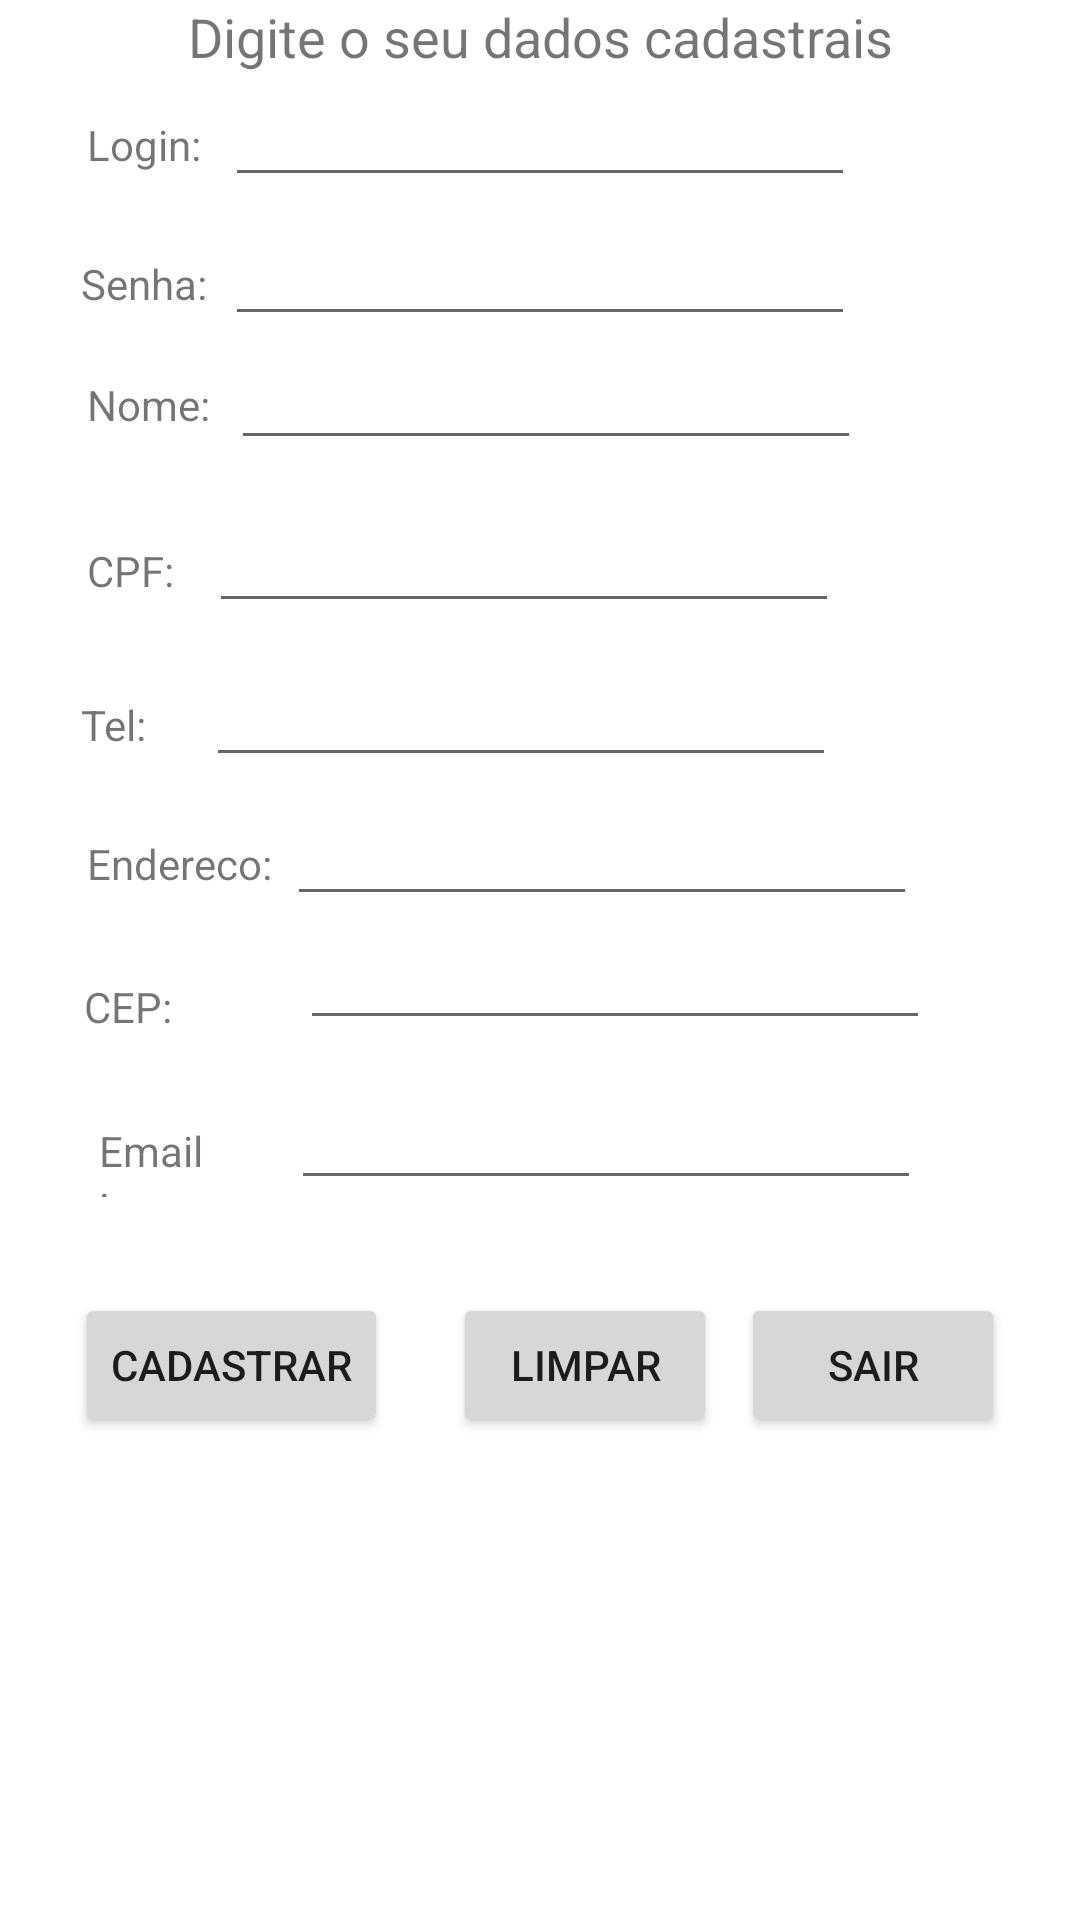

Reconstruct the res/layout file that produces this screen, plus the resources it refers to.
<!-- AndroidManifest.xml: application theme Theme.Maca_Cheia -->
<!-- res/layout/activity_cadastro.xml -->
<?xml version="1.0" encoding="utf-8"?>
<androidx.constraintlayout.widget.ConstraintLayout xmlns:android="http://schemas.android.com/apk/res/android"
    xmlns:app="http://schemas.android.com/apk/res-auto"
    xmlns:tools="http://schemas.android.com/tools"
    android:layout_width="match_parent"
    android:layout_height="match_parent"
    tools:context=".Cadastro">

    <ScrollView
        android:id="@+id/scrollView2"
        android:layout_width="318dp"
        android:layout_height="0dp"
        app:layout_constraintBottom_toBottomOf="parent"
        app:layout_constraintEnd_toEndOf="parent"
        app:layout_constraintStart_toStartOf="parent"
        app:layout_constraintTop_toTopOf="parent"
        app:layout_constraintVertical_bias="0.0">

        <androidx.constraintlayout.widget.ConstraintLayout
            android:layout_width="match_parent"
            android:layout_height="729dp"
            app:layout_constraintBottom_toTopOf="@+id/textView11"
            app:layout_constraintEnd_toEndOf="@+id/textView6"
            app:layout_constraintStart_toEndOf="@+id/textView6"
            app:layout_constraintTop_toTopOf="@+id/textView11"
            tools:layout_editor_absoluteY="1dp">

            <TextView
                android:id="@+id/textView6"
                android:layout_width="wrap_content"
                android:layout_height="wrap_content"
                android:text="Digite o seu dados cadastrais"
                android:textSize="18sp"
                app:layout_constraintBottom_toTopOf="@+id/editAlterarLoginCadastro"
                app:layout_constraintEnd_toEndOf="parent"
                app:layout_constraintStart_toStartOf="parent"
                app:layout_constraintTop_toTopOf="parent"
                app:layout_constraintVertical_bias="0.0" />

            <TextView
                android:id="@+id/textView7"
                android:layout_width="wrap_content"
                android:layout_height="wrap_content"
                android:text="Login:"
                app:layout_constraintBaseline_toBaselineOf="@+id/editAlterarLoginCadastro"
                app:layout_constraintEnd_toStartOf="@+id/editAlterarLoginCadastro"
                app:layout_constraintStart_toStartOf="parent" />

            <TextView
                android:id="@+id/textView8"
                android:layout_width="wrap_content"
                android:layout_height="wrap_content"
                android:text="Senha:"
                app:layout_constraintBaseline_toBaselineOf="@+id/editAlterarSenhaCadastro"
                app:layout_constraintEnd_toStartOf="@+id/editAlterarSenhaCadastro"
                app:layout_constraintStart_toStartOf="parent" />

            <TextView
                android:id="@+id/textView9"
                android:layout_width="wrap_content"
                android:layout_height="wrap_content"
                android:layout_marginStart="8dp"
                android:layout_marginLeft="8dp"
                android:layout_marginBottom="9dp"
                android:text="Nome:"
                app:layout_constraintBottom_toBottomOf="@+id/editAlterarNome"
                app:layout_constraintStart_toStartOf="parent" />

            <TextView
                android:id="@+id/textView10"
                android:layout_width="wrap_content"
                android:layout_height="wrap_content"
                android:layout_marginStart="8dp"
                android:layout_marginLeft="8dp"
                android:text="CPF:"
                app:layout_constraintBaseline_toBaselineOf="@+id/editAlterarCPF"
                app:layout_constraintStart_toStartOf="parent" />

            <TextView
                android:id="@+id/textView11"
                android:layout_width="wrap_content"
                android:layout_height="wrap_content"
                android:layout_marginStart="6dp"
                android:layout_marginLeft="6dp"
                android:text="Tel:"
                app:layout_constraintBaseline_toBaselineOf="@+id/editAlterarTel"
                app:layout_constraintStart_toStartOf="parent" />

            <TextView
                android:id="@+id/textView12"
                android:layout_width="wrap_content"
                android:layout_height="wrap_content"
                android:layout_marginStart="8dp"
                android:layout_marginLeft="8dp"
                android:text="Endereco:"
                app:layout_constraintBaseline_toBaselineOf="@+id/editAlterarEndereco"
                app:layout_constraintStart_toStartOf="parent" />

            <TextView
                android:id="@+id/textView13"
                android:layout_width="wrap_content"
                android:layout_height="wrap_content"
                android:layout_marginStart="7dp"
                android:layout_marginLeft="7dp"
                android:layout_marginBottom="134dp"
                android:text="CEP:"
                app:layout_constraintBottom_toBottomOf="parent"
                app:layout_constraintStart_toStartOf="parent" />

            <TextView
                android:id="@+id/textView14"
                android:layout_width="36dp"
                android:layout_height="25dp"
                android:layout_marginStart="8dp"
                android:layout_marginLeft="8dp"
                android:layout_marginBottom="80dp"
                android:text="Email:"
                app:layout_constraintBottom_toBottomOf="parent"
                app:layout_constraintStart_toStartOf="@+id/btnAlterarCadastrar" />

            <EditText
                android:id="@+id/editAlterarLoginCadastro"
                android:layout_width="wrap_content"
                android:layout_height="wrap_content"
                android:layout_marginBottom="5dp"
                android:ems="10"
                android:inputType="textPersonName"
                app:layout_constraintBottom_toTopOf="@+id/editAlterarSenhaCadastro"
                app:layout_constraintEnd_toEndOf="parent"
                app:layout_constraintStart_toStartOf="parent" />

            <EditText
                android:id="@+id/editAlterarSenhaCadastro"
                android:layout_width="wrap_content"
                android:layout_height="wrap_content"
                android:ems="10"
                android:inputType="textPassword"
                app:layout_constraintBottom_toTopOf="@+id/editAlterarNome"
                app:layout_constraintEnd_toEndOf="parent"
                app:layout_constraintStart_toStartOf="parent" />

            <EditText
                android:id="@+id/editAlterarNome"
                android:layout_width="wrap_content"
                android:layout_height="wrap_content"
                android:layout_marginStart="2dp"
                android:layout_marginLeft="2dp"
                android:layout_marginBottom="13dp"
                android:ems="10"
                android:inputType="textPersonName"
                app:layout_constraintBottom_toTopOf="@+id/editAlterarCPF"
                app:layout_constraintStart_toStartOf="@+id/editAlterarSenhaCadastro" />

            <EditText
                android:id="@+id/editAlterarCPF"
                android:layout_width="wrap_content"
                android:layout_height="wrap_content"
                android:layout_marginStart="1dp"
                android:layout_marginLeft="1dp"
                android:layout_marginBottom="10dp"
                android:ems="10"
                android:inputType="textPersonName"
                app:layout_constraintBottom_toTopOf="@+id/editAlterarTel"
                app:layout_constraintStart_toStartOf="@+id/editAlterarTel" />

            <EditText
                android:id="@+id/editAlterarTel"
                android:layout_width="wrap_content"
                android:layout_height="wrap_content"
                android:layout_marginEnd="27dp"
                android:layout_marginRight="27dp"
                android:layout_marginBottom="5dp"
                android:ems="10"
                android:inputType="phone"
                app:layout_constraintBottom_toTopOf="@+id/editAlterarEndereco"
                app:layout_constraintEnd_toEndOf="@+id/editAlterarEndereco" />

            <EditText
                android:id="@+id/editAlterarEndereco"
                android:layout_width="wrap_content"
                android:layout_height="wrap_content"
                android:layout_marginStart="5dp"
                android:layout_marginLeft="5dp"
                android:ems="10"
                android:inputType="textPersonName"
                app:layout_constraintBottom_toTopOf="@+id/editAlterarCep"
                app:layout_constraintStart_toEndOf="@+id/textView12" />

            <EditText
                android:id="@+id/editAlterarCep"
                android:layout_width="wrap_content"
                android:layout_height="wrap_content"
                android:layout_marginStart="3dp"
                android:layout_marginLeft="3dp"
                android:ems="10"
                android:inputType="textPersonName"
                app:layout_constraintBottom_toTopOf="@+id/textView13"
                app:layout_constraintStart_toStartOf="@+id/editAlterarEmail"
                app:layout_constraintTop_toTopOf="@+id/textView13"
                app:layout_constraintVertical_bias="0.511" />

            <EditText
                android:id="@+id/editAlterarEmail"
                android:layout_width="wrap_content"
                android:layout_height="wrap_content"
                android:layout_marginStart="28dp"
                android:layout_marginLeft="28dp"
                android:layout_marginTop="12dp"
                android:ems="10"
                android:inputType="textPersonName"
                app:layout_constraintStart_toEndOf="@+id/textView14"
                app:layout_constraintTop_toBottomOf="@+id/editAlterarCep" />

            <Button
                android:id="@+id/btnAlterarCadastrar"
                android:layout_width="wrap_content"
                android:layout_height="wrap_content"
                android:layout_marginStart="4dp"
                android:layout_marginLeft="4dp"
                android:onClick="cadastrar"
                android:text="Cadastrar"
                app:layout_constraintBottom_toBottomOf="parent"
                app:layout_constraintStart_toStartOf="parent" />

            <Button
                android:id="@+id/btnLimparCadastro"
                android:layout_width="wrap_content"
                android:layout_height="wrap_content"
                android:layout_marginEnd="100dp"
                android:layout_marginRight="100dp"
                android:onClick="limparCadastro"
                android:text="Limpar"
                app:layout_constraintBottom_toBottomOf="parent"
                app:layout_constraintEnd_toEndOf="parent" />

            <Button
                android:id="@+id/button2"
                android:layout_width="wrap_content"
                android:layout_height="wrap_content"
                android:layout_marginEnd="4dp"
                android:layout_marginRight="4dp"
                android:onClick="sairCadastro"
                android:text="Sair"
                app:layout_constraintBottom_toBottomOf="parent"
                app:layout_constraintEnd_toEndOf="parent" />

        </androidx.constraintlayout.widget.ConstraintLayout>
    </ScrollView>
</androidx.constraintlayout.widget.ConstraintLayout>
<!-- resources referenced by this layout -->
<resources>
  <style name="Theme.Maca_Cheia" parent="Theme.MaterialComponents.DayNight.DarkActionBar">
          
          <item name="colorPrimary">@color/purple_500</item>
          <item name="colorPrimaryVariant">@color/purple_700</item>
          <item name="colorOnPrimary">@color/white</item>
          
          <item name="colorSecondary">@color/teal_200</item>
          <item name="colorSecondaryVariant">@color/teal_700</item>
          <item name="colorOnSecondary">@color/black</item>
          
          <item name="android:statusBarColor" tools:targetApi="l">?attr/colorPrimaryVariant</item>
          
      </style>
  <!-- not gathered from this repository: default colours our renderer supplied (Android Studio template values) -->
  <color name="purple_500">#FF6200EE</color>
  <color name="purple_700">#FF3700B3</color>
  <color name="teal_200">#FF03DAC5</color>
  <color name="teal_700">#FF018786</color>
  <color name="black">#FF000000</color>
  <color name="white">#FFFFFFFF</color>
</resources>
